Dataset: data (GitHub, itreza7/hcaptcha-solver). Classes: airplane, bicycle, boat, car, motorbus, motorcycle, seaplane, train, truck.

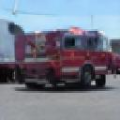
Label: truck

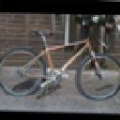
Label: bicycle

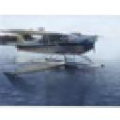
Label: seaplane

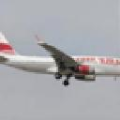
Label: airplane

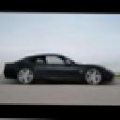
Label: car

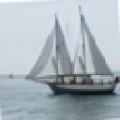
Label: boat
